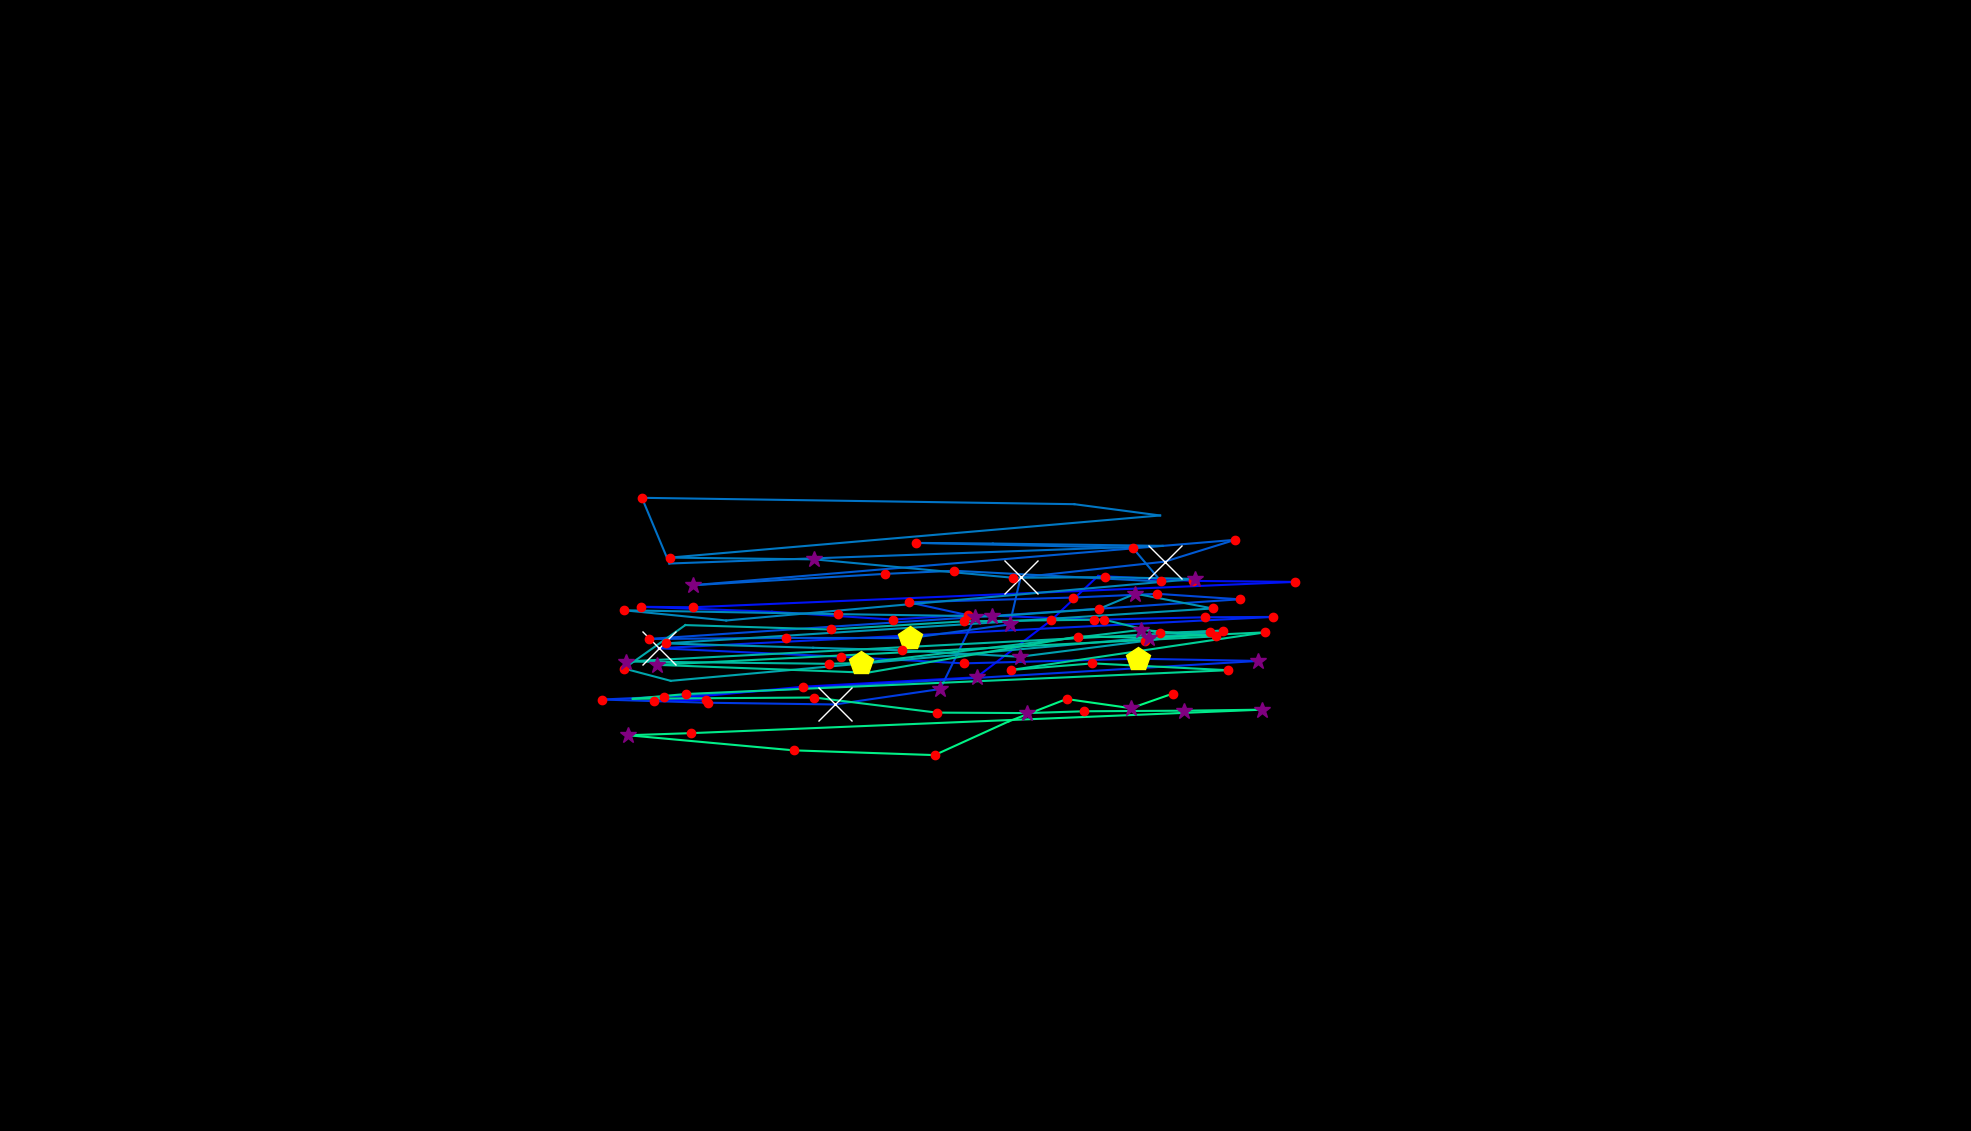

The table this chart was drawn from, first rows:
, fixation_id, timestamp, avg_gaze_x, avg_gaze_y, duration
0, 161.0, 49702, 1506, 561.8, 48.2
1, 180.0, 56353, 916.4, 560, 156.6
2, 181.0, 56534, 849.5, 558.9, 228.9
3, 182.0, 56787, 1043, 577, 192.8
4, 183.0, 57064, 1268, 589.2, 289.2
5, 184.0, 57377, 1366, 663.7, 144.6
6, 185.0, 57570, 1426, 720.9, 0.0
7, 186.0, 57775, 1549, 714.4, 192.8
8, 187.0, 58052, 1682, 713.1, 132.5
9, 188.0, 58293, 899.9, 680.2, 132.5
10, 189.0, 58450, 832.7, 680.8, 216.9
11, 190.0, 58775, 1003, 674.4, 108.4
12, 191.0, 58932, 1160, 664.2, 144.6
13, 192.0, 59124, 1258, 670.6, 120.5
14, 193.0, 59365, 1421, 663.9, 168.7
15, 194.0, 59570, 1565, 667.1, 144.6
16, 195.0, 59751, 1653, 667.6, 120.5
17, 196.0, 60064, 855.2, 627, 590.4
18, 197.0, 60679, 1092, 615.9, 144.6
19, 198.0, 60956, 1252, 607.3, 132.5
20, 199.0, 61209, 1478, 613.3, 542.2
21, 200.0, 61799, 1634, 610.4, 337.4
22, 201.0, 62245, 861.8, 563.9, 120.5
23, 202.0, 62390, 781.5, 560.3, 192.8
24, 203.0, 62631, 919.3, 556.2, 156.6
25, 204.0, 62896, 1084, 553.9, 698.8
26, 205.0, 63619, 1221, 574, 397.6
27, 206.0, 64052, 1267, 667.8, 337.4
28, 207.0, 64414, 1180, 686.6, 216.9
29, 208.0, 64655, 1394, 692.8, 144.6
30, 209.0, 64908, 1503, 697.6, 132.5
31, 210.0, 65113, 1610, 690.5, 120.5
32, 211.0, 65305, 842.6, 639, 241
33, 212.0, 65607, 1021, 640.4, 144.6
34, 213.0, 65848, 1182, 640.2, 506.1
35, 214.0, 66390, 1311, 657.9, 361.5
36, 215.0, 66775, 1325, 719, 626.5
37, 216.0, 67462, 1513, 739.4, 843.4
38, 217.0, 68547, 1604, 767.8, 120.5
39, 218.0, 68727, 900.1, 708.8, 253
40, 219.0, 69053, 1150, 723.6, 180.7
41, 220.0, 69270, 1239, 727.6, 120.5
42, 221.0, 69426, 1508, 713.6, 204.8
43, 222.0, 69655, 1471, 757.4, 144.6
44, 223.0, 69824, 1189, 763.8, 168.7
45, 224.0, 70017, 1289, 762.9, 108.4
46, 225.0, 70173, 1510, 759.9, 96.39
47, 226.0, 70462, 869.3, 737, 108.4
48, 227.0, 70619, 833.6, 822.3, 241
49, 228.0, 70944, 1395, 814.1, 108.4
50, 229.0, 71101, 1507, 799.4, 108.4
51, 230.0, 71306, 870, 744.7, 168.7
52, 231.0, 71559, 1058, 742.4, 289.2
53, 232.0, 71920, 1316, 718.5, 204.8
54, 233.0, 72185, 1435, 719.3, 204.8
55, 234.0, 72414, 1552, 717, 265.1
56, 235.0, 72716, 943.2, 663, 96.39
57, 236.0, 72908, 810.9, 676.2, 120.5
58, 237.0, 73065, 1089, 671.3, 120.5
59, 238.0, 73282, 1289, 668.3, 373.5
... 46 more rows
